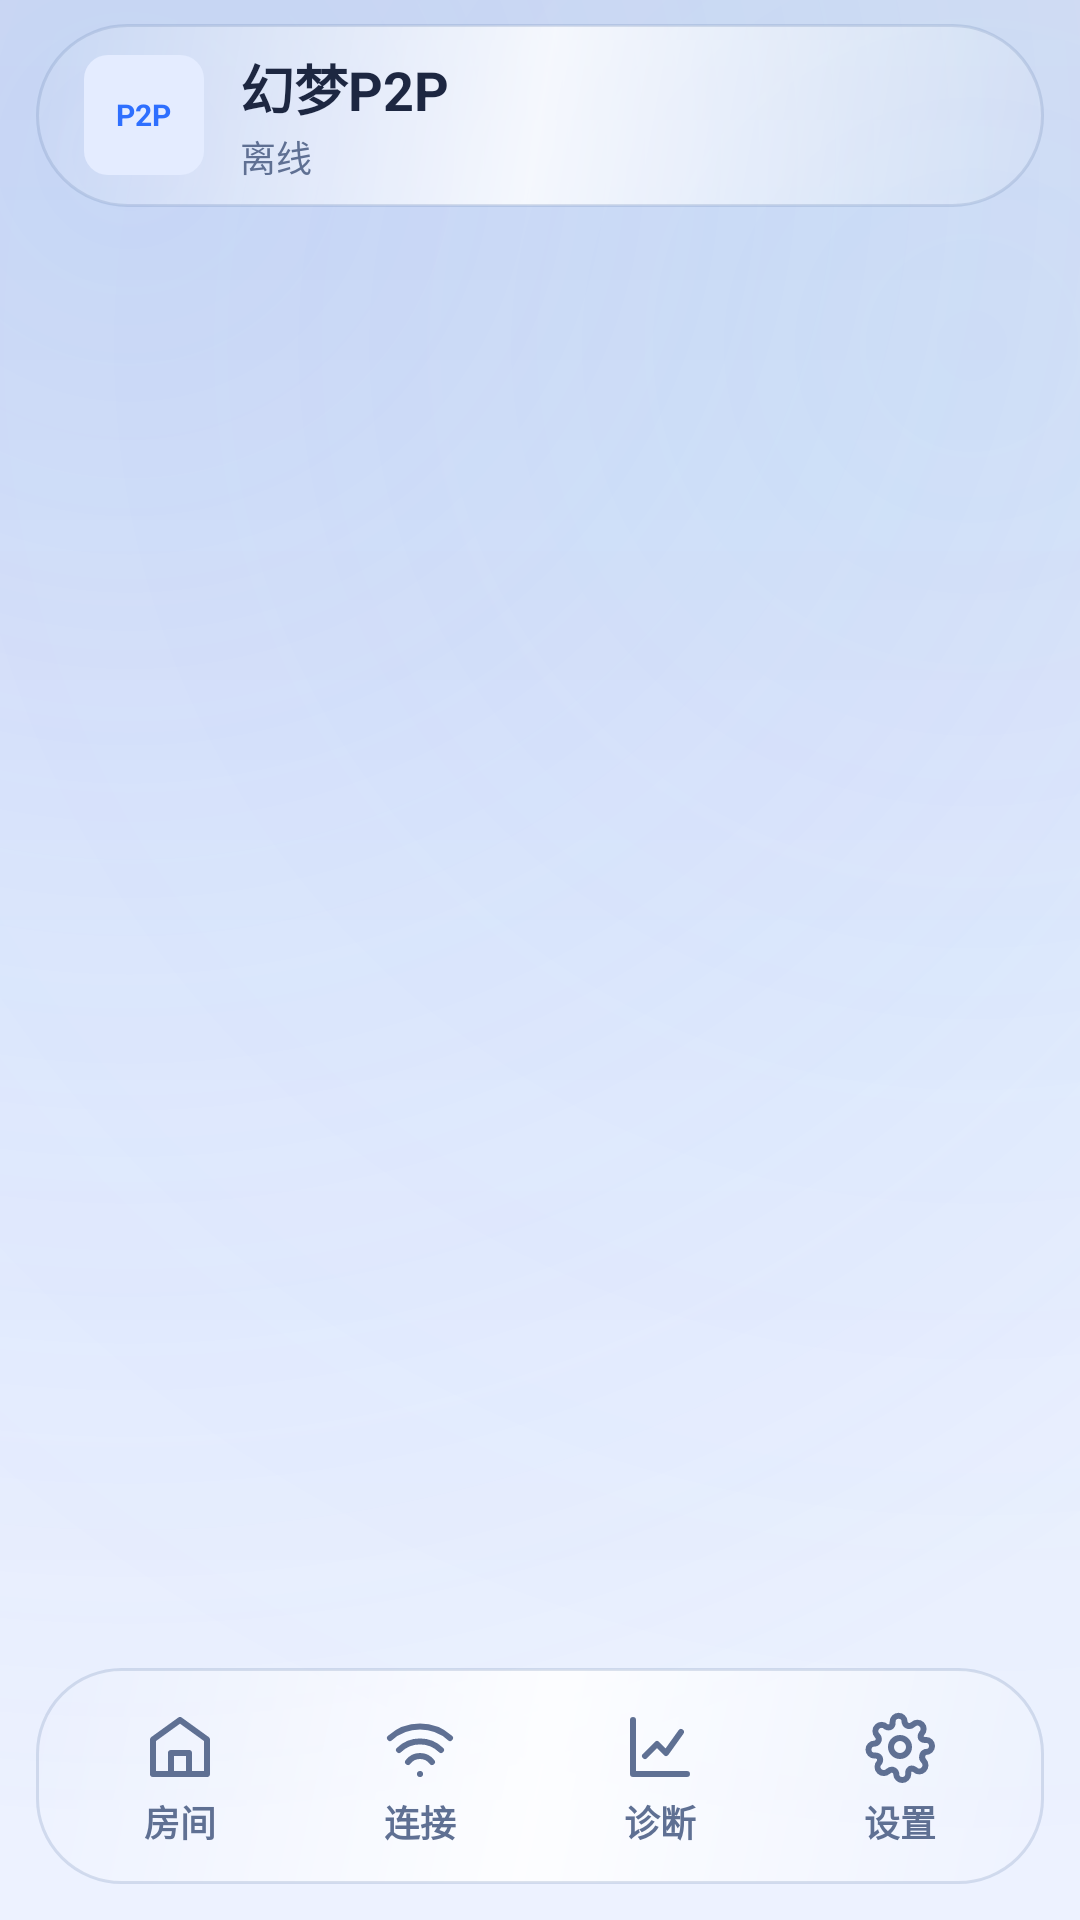

Here is an Android app screen rendered from its layout file. Give the layout XML and the strings, colors and styles it references.
<!-- AndroidManifest.xml: application theme Theme.Phantomp2p -->
<!-- res/layout/activity_main.xml -->
<?xml version="1.0" encoding="utf-8"?>
<LinearLayout xmlns:android="http://schemas.android.com/apk/res/android"
    xmlns:app="http://schemas.android.com/apk/res-auto"
    android:id="@+id/rootLayout"
    android:layout_width="match_parent"
    android:layout_height="match_parent"
    android:orientation="vertical"
    android:background="@drawable/bg_app_backdrop"
    android:fitsSystemWindows="false">

    
    <LinearLayout
        android:id="@+id/topBar"
        android:layout_width="match_parent"
        android:layout_height="wrap_content"
        android:minHeight="58dp"
        android:orientation="horizontal"
        android:gravity="center_vertical"
        android:layout_marginStart="12dp"
        android:layout_marginTop="8dp"
        android:layout_marginEnd="12dp"
        android:paddingStart="16dp"
        android:paddingEnd="16dp"
        android:paddingTop="8dp"
        android:paddingBottom="8dp"
        android:elevation="8dp"
        android:background="@drawable/bg_topbar_shell">

        <FrameLayout
            android:layout_width="40dp"
            android:layout_height="40dp"
            android:background="@drawable/bg_brand_mark">
            <TextView
                android:layout_width="wrap_content"
                android:layout_height="wrap_content"
                android:layout_gravity="center"
                android:text="P2P"
                android:textColor="@color/brandText"
                android:textSize="10sp"
                android:textStyle="bold" />
        </FrameLayout>

        <LinearLayout
            android:layout_width="0dp"
            android:layout_height="wrap_content"
            android:layout_weight="1"
            android:layout_marginStart="12dp"
            android:orientation="vertical">
            <TextView
                android:layout_width="wrap_content"
                android:layout_height="wrap_content"
                android:text="@string/app_name"
                android:textColor="@color/topBarText"
                android:textSize="18sp"
                android:textStyle="bold" />
            <TextView
                android:id="@+id/tvTopSubtitle"
                android:layout_width="wrap_content"
                android:layout_height="wrap_content"
                android:text="@string/status_offline"
                android:textColor="@color/textMuted"
                android:textSize="12sp"
                android:layout_marginTop="1dp" />
        </LinearLayout>

    </LinearLayout>

    
    <FrameLayout
        android:id="@+id/fragmentContainer"
        android:layout_width="match_parent"
        android:layout_height="0dp"
        android:layout_marginTop="4dp"
        android:layout_weight="1" />

    
    <FrameLayout
        android:id="@+id/bottomNavShell"
        android:layout_width="match_parent"
        android:layout_height="72dp"
        android:layout_marginStart="12dp"
        android:layout_marginTop="4dp"
        android:layout_marginEnd="12dp"
        android:layout_marginBottom="12dp"
        android:background="@drawable/bg_bottom_nav_shell"
        android:elevation="10dp">

        <LinearLayout
            android:id="@+id/bottomNav"
            android:layout_width="match_parent"
            android:layout_height="match_parent"
            android:baselineAligned="false"
            android:gravity="center"
            android:orientation="horizontal"
            android:paddingStart="8dp"
            android:paddingTop="4dp"
            android:paddingEnd="8dp"
            android:paddingBottom="4dp">

            <LinearLayout
                android:id="@+id/navRoomItem"
                android:layout_width="0dp"
                android:layout_height="match_parent"
                android:layout_weight="1"
                android:background="@drawable/bg_bottom_nav_item"
                android:clickable="true"
                android:focusable="true"
                android:foreground="?attr/selectableItemBackgroundBorderless"
                android:gravity="center"
                android:minWidth="0dp"
                android:orientation="vertical"
                android:paddingStart="6dp"
                android:paddingTop="6dp"
                android:paddingEnd="6dp"
                android:paddingBottom="4dp">

                <ImageView
                    android:id="@+id/navRoomIcon"
                    android:layout_width="24dp"
                    android:layout_height="24dp"
                    android:contentDescription="@null"
                    android:duplicateParentState="true"
                    android:src="@drawable/ic_nav_room"
                    android:tint="@color/bottom_nav_color" />

                <TextView
                    android:id="@+id/navRoomLabel"
                    android:layout_width="wrap_content"
                    android:layout_height="wrap_content"
                    android:layout_marginTop="4dp"
                    android:duplicateParentState="true"
                    android:includeFontPadding="false"
                    android:text="@string/nav_room"
                    android:textColor="@color/bottom_nav_color"
                    android:textSize="12sp"
                    android:textStyle="bold" />
            </LinearLayout>

            <LinearLayout
                android:id="@+id/navConnectItem"
                android:layout_width="0dp"
                android:layout_height="match_parent"
                android:layout_weight="1"
                android:background="@drawable/bg_bottom_nav_item"
                android:clickable="true"
                android:focusable="true"
                android:foreground="?attr/selectableItemBackgroundBorderless"
                android:gravity="center"
                android:minWidth="0dp"
                android:orientation="vertical"
                android:paddingStart="6dp"
                android:paddingTop="6dp"
                android:paddingEnd="6dp"
                android:paddingBottom="4dp">

                <ImageView
                    android:id="@+id/navConnectIcon"
                    android:layout_width="24dp"
                    android:layout_height="24dp"
                    android:contentDescription="@null"
                    android:duplicateParentState="true"
                    android:src="@drawable/ic_nav_connect"
                    android:tint="@color/bottom_nav_color" />

                <TextView
                    android:id="@+id/navConnectLabel"
                    android:layout_width="wrap_content"
                    android:layout_height="wrap_content"
                    android:layout_marginTop="4dp"
                    android:duplicateParentState="true"
                    android:includeFontPadding="false"
                    android:text="@string/nav_connect"
                    android:textColor="@color/bottom_nav_color"
                    android:textSize="12sp"
                    android:textStyle="bold" />
            </LinearLayout>

            <LinearLayout
                android:id="@+id/navDiagItem"
                android:layout_width="0dp"
                android:layout_height="match_parent"
                android:layout_weight="1"
                android:background="@drawable/bg_bottom_nav_item"
                android:clickable="true"
                android:focusable="true"
                android:foreground="?attr/selectableItemBackgroundBorderless"
                android:gravity="center"
                android:minWidth="0dp"
                android:orientation="vertical"
                android:paddingStart="6dp"
                android:paddingTop="6dp"
                android:paddingEnd="6dp"
                android:paddingBottom="4dp">

                <ImageView
                    android:id="@+id/navDiagIcon"
                    android:layout_width="24dp"
                    android:layout_height="24dp"
                    android:contentDescription="@null"
                    android:duplicateParentState="true"
                    android:src="@drawable/ic_nav_diag"
                    android:tint="@color/bottom_nav_color" />

                <TextView
                    android:id="@+id/navDiagLabel"
                    android:layout_width="wrap_content"
                    android:layout_height="wrap_content"
                    android:layout_marginTop="4dp"
                    android:duplicateParentState="true"
                    android:includeFontPadding="false"
                    android:text="@string/nav_diag"
                    android:textColor="@color/bottom_nav_color"
                    android:textSize="12sp"
                    android:textStyle="bold" />
            </LinearLayout>

            <LinearLayout
                android:id="@+id/navSettingsItem"
                android:layout_width="0dp"
                android:layout_height="match_parent"
                android:layout_weight="1"
                android:background="@drawable/bg_bottom_nav_item"
                android:clickable="true"
                android:focusable="true"
                android:foreground="?attr/selectableItemBackgroundBorderless"
                android:gravity="center"
                android:minWidth="0dp"
                android:orientation="vertical"
                android:paddingStart="6dp"
                android:paddingTop="6dp"
                android:paddingEnd="6dp"
                android:paddingBottom="4dp">

                <ImageView
                    android:id="@+id/navSettingsIcon"
                    android:layout_width="24dp"
                    android:layout_height="24dp"
                    android:contentDescription="@null"
                    android:duplicateParentState="true"
                    android:src="@drawable/ic_nav_settings"
                    android:tint="@color/bottom_nav_color" />

                <TextView
                    android:id="@+id/navSettingsLabel"
                    android:layout_width="wrap_content"
                    android:layout_height="wrap_content"
                    android:layout_marginTop="4dp"
                    android:duplicateParentState="true"
                    android:includeFontPadding="false"
                    android:text="@string/nav_settings"
                    android:textColor="@color/bottom_nav_color"
                    android:textSize="12sp"
                    android:textStyle="bold" />
            </LinearLayout>

        </LinearLayout>

    </FrameLayout>

</LinearLayout>
<!-- resources referenced by this layout -->
<resources>
  <color name="brandText">#2E6FFF</color>
  <color name="textMuted">#5F7093</color>
  <color name="topBarText">#1D2741</color>
  <!-- drawable bg_bottom_nav_item (drawable) -->
  <?xml version="1.0" encoding="utf-8"?>
  <selector xmlns:android="http://schemas.android.com/apk/res/android">
      <item android:state_selected="true">
          <shape android:shape="rectangle">
              <solid android:color="#143F78FF" />
              <corners android:radius="18dp" />
          </shape>
      </item>
      <item>
          <shape android:shape="rectangle">
              <solid android:color="@android:color/transparent" />
              <corners android:radius="18dp" />
          </shape>
      </item>
  </selector>
  <!-- drawable bg_bottom_nav_shell (drawable) -->
  <?xml version="1.0" encoding="utf-8"?>
  <shape xmlns:android="http://schemas.android.com/apk/res/android"
      android:shape="rectangle">
      <gradient
          android:angle="135"
          android:startColor="#14FFFFFF"
          android:centerColor="@color/navBg"
          android:endColor="#06FFFFFF" />
      <corners android:radius="28dp" />
      <stroke
          android:width="1dp"
          android:color="@color/hairline" />
  </shape>
  <!-- drawable bg_brand_mark (drawable) -->
  <?xml version="1.0" encoding="utf-8"?>
  <shape xmlns:android="http://schemas.android.com/apk/res/android"
      android:shape="rectangle">
      <solid android:color="@color/brandMark" />
      <corners android:radius="8dp" />
  </shape>
  <!-- drawable bg_topbar_shell (drawable) -->
  <?xml version="1.0" encoding="utf-8"?>
  <shape xmlns:android="http://schemas.android.com/apk/res/android"
      android:shape="rectangle">
      <gradient
          android:angle="135"
          android:startColor="#14FFFFFF"
          android:centerColor="@color/topBarBg"
          android:endColor="#06FFFFFF" />
      <corners android:radius="30dp" />
      <stroke
          android:width="1dp"
          android:color="@color/hairline" />
  </shape>
  <!-- drawable ic_nav_diag (drawable) -->
  <?xml version="1.0" encoding="utf-8"?>
  <vector xmlns:android="http://schemas.android.com/apk/res/android"
      android:width="24dp"
      android:height="24dp"
      android:viewportWidth="24"
      android:viewportHeight="24">
      <path
          android:strokeColor="@color/textMain"
          android:strokeWidth="2"
          android:strokeLineCap="round"
          android:strokeLineJoin="round"
          android:fillColor="@android:color/transparent"
          android:pathData="M3,3 V21 H21" />
      <path
          android:strokeColor="@color/textMain"
          android:strokeWidth="2"
          android:strokeLineCap="round"
          android:strokeLineJoin="round"
          android:fillColor="@android:color/transparent"
          android:pathData="M7,15 L11,11 L14,14 L19,7" />
  </vector>
  <string name="app_name">幻梦P2P</string>
  <string name="nav_connect">连接</string>
  <string name="nav_diag">诊断</string>
  <string name="nav_room">房间</string>
  <string name="nav_settings">设置</string>
  <string name="status_offline">离线</string>
  <color name="appBg">#EDF2FF</color>
  <color name="navBg">#D9FFFFFF</color>
  <color name="hairline">#38677EAD</color>
  <color name="brandMark">#E4ECFF</color>
  <color name="topBarBg">#CCFFFFFF</color>
  <color name="textMain">#1D2741</color>
  <color name="colorPrimary">#2E6FFF</color>
  <color name="colorPrimaryVariant">#2359D6</color>
  <color name="colorOnPrimary">#FFFFFF</color>
  <color name="colorBlue">#2EA8FF</color>
  <color name="surface">#BDFFFFFF</color>
  <style name="Widget.Phantom.Button" parent="Widget.MaterialComponents.Button">
          <item name="cornerRadius">20dp</item>
          <item name="backgroundTint">@color/colorPrimary</item>
          <item name="rippleColor">@color/primarySoft</item>
          <item name="android:textColor">@color/colorOnPrimary</item>
          <item name="android:textAllCaps">false</item>
          <item name="elevation">0dp</item>
      </style>
  <color name="primarySoft">#DCE7FF</color>
</resources>
